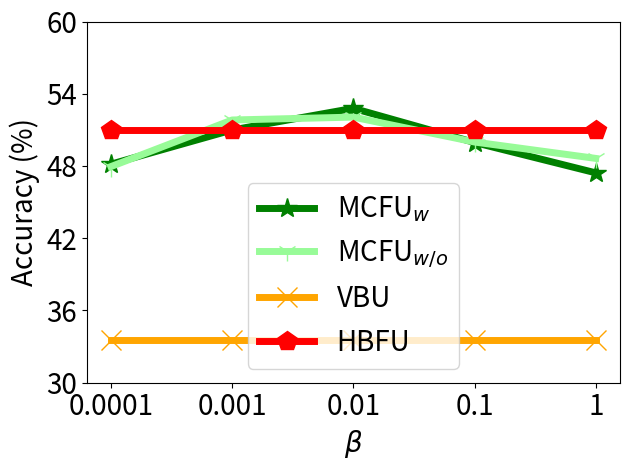

Write the Python code that produced this figure.


import numpy as np
import matplotlib.pyplot as plt

epsilon = 3
beta = 1 / epsilon


x=[1, 2, 3, 4, 5]
# validation_for_plt =[97,95.8600, 94.9400, 93.5400, 93.2400]
# attack_for_plt=[0, 0.3524, 0, 0.1762, 0.1762]
# basic_for_plt=[99.8, 99.8, 99.8, 99.8, 99.8]

labels = ['0.0001', '0.001', '0.01', '0.1', '1']
unl_org = [51.85,    51.73,   52.24, 51.56, 47.81+3]

unl_hess_r = [51.03, 51.03,   51.03, 51.03, 51.03]
unl_vbu = [33.54,    33.54,   33.54, 33.54, 33.54]

unl_ss_w = [48.15,   50.99,    52.79, 49.95, 47.43]
unl_ss_wo = [47.95,  51.82,    52.06, 49.99, 48.63]



plt.figure()
l_w=5
m_s=15
#plt.figure(figsize=(8, 5.3))
#plt.plot(x, unl_org, color='silver',  marker='d',  label='Origin',linewidth=l_w,  markersize=m_s)

#plt.plot(x, unl_fr, color='blue', marker='^', label='Retrain',linewidth=l_w, markersize=m_s)
plt.plot(x, unl_ss_w, color='g',  marker='*',  label='MCFU$_{w}$',linewidth=l_w, markersize=m_s)
plt.plot(x, unl_ss_wo, color='palegreen',  marker='1',  label='MCFU$_{w/o}$',linewidth=l_w, markersize=m_s)

plt.plot(x, unl_vbu, color='orange',  marker='x',  label='VBU',linewidth=l_w,  markersize=m_s)

plt.plot(x, unl_hess_r, color='r',  marker='p',  label='HBFU',linewidth=l_w, markersize=m_s)


# plt.plot(x, y_sa03, color='r',  marker='2',  label='AAAI21 A_acc, pr=0.3',linewidth=3, markersize=8)
# plt.plot(x, y_sa05, color='darkblue',  marker='4',  label='AAAI21 A_acc, pr=0.5',linewidth=3, markersize=8)
# plt.plot(x, y_ma03, color='darkviolet',  marker='3',  label='FedMC A_acc, pr=0.3',linewidth=3, markersize=8)
# plt.plot(x, y_ma05, color='cyan',  marker='p',  label='FedMC A_acc, pr=0.5',linewidth=3, markersize=8)


# plt.grid()
leg = plt.legend(fancybox=True, shadow=True)
# plt.xlabel('Malicious Client Ratio (%)' ,fontsize=16)
plt.ylabel('Accuracy (%)' ,fontsize=20)
my_y_ticks = np.arange(30 ,61,6)
plt.yticks(my_y_ticks,fontsize=20)
plt.xlabel('$\\beta$', fontsize=20)

plt.xticks(x, labels, fontsize=20)
# plt.title('CIFAR10 IID')
plt.legend(loc='best',fontsize=20)
plt.tight_layout()
#plt.title("MNIST")
plt.rcParams['figure.figsize'] = (2.0, 1)
plt.rcParams['image.interpolation'] = 'nearest'
plt.rcParams['figure.subplot.left'] = 0.11
plt.rcParams['figure.subplot.bottom'] = 0.08
plt.rcParams['figure.subplot.right'] = 0.977
plt.rcParams['figure.subplot.top'] = 0.969
plt.savefig('cifar100_acc_beta_curve.png', dpi=200)
plt.show()